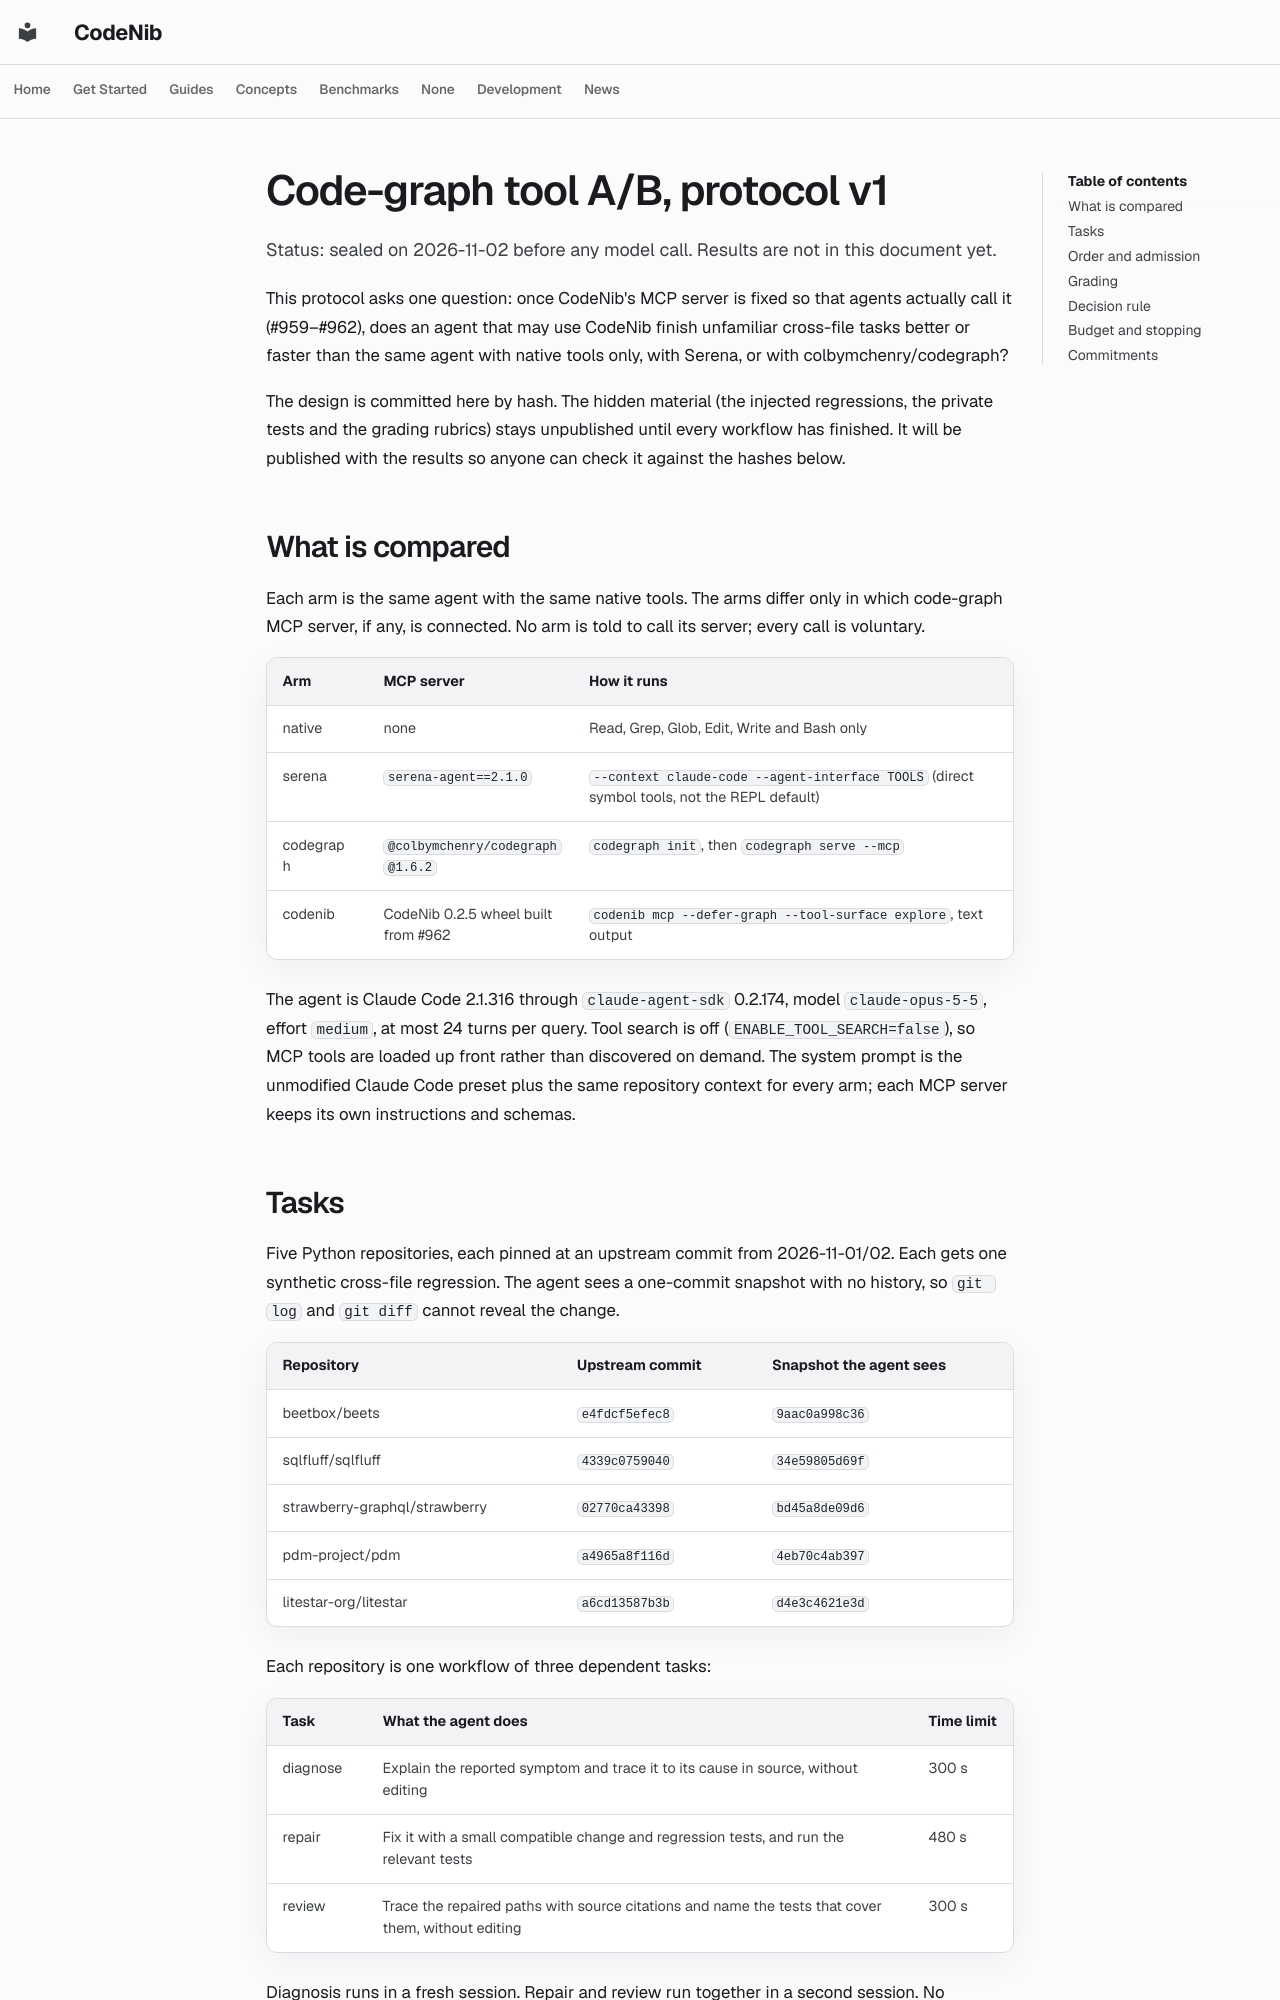

repository: sysevol-ai/CodeNib · page: experiments/codegraph_ab_protocol_v1/index.html · generator: mkdocs

<!--
SPDX-FileCopyrightText: 2025-2026 CodeNib Contributors

SPDX-License-Identifier: Apache-2.0
-->

# Code-graph tool A/B, protocol v1

Status: sealed on 2026-11-02 before any model call. Results are not in this
document yet.

This protocol asks one question: once CodeNib's MCP server is fixed so that
agents actually call it (#959–#962), does an agent that may use CodeNib finish
unfamiliar cross-file tasks better or faster than the same agent with native
tools only, with Serena, or with colbymchenry/codegraph?

The design is committed here by hash. The hidden material (the injected
regressions, the private tests and the grading rubrics) stays unpublished
until every workflow has finished. It will be published with the results so
anyone can check it against the hashes below.

## What is compared

Each arm is the same agent with the same native tools. The arms differ only in
which code-graph MCP server, if any, is connected. No arm is told to call its
server; every call is voluntary.

| Arm | MCP server | How it runs |
|---|---|---|
| native | none | Read, Grep, Glob, Edit, Write and Bash only |
| serena | `serena-agent==2.1.0` | `--context claude-code --agent-interface TOOLS` (direct symbol tools, not the REPL default) |
| codegraph | `@colbymchenry/codegraph@1.6.2` | `codegraph init`, then `codegraph serve --mcp` |
| codenib | CodeNib 0.2.5 wheel built from #962 | `codenib mcp --defer-graph --tool-surface explore`, text output |

The agent is Claude Code 2.1.316 through `claude-agent-sdk` 0.2.174, model
`claude-opus-5-5`, effort `medium`, at most 24 turns per query. Tool search is
off (`ENABLE_TOOL_SEARCH=false`), so MCP tools are loaded up front rather
than discovered on demand. The system
prompt is the unmodified Claude Code preset plus the same repository context
for every arm; each MCP server keeps its own instructions and schemas.
